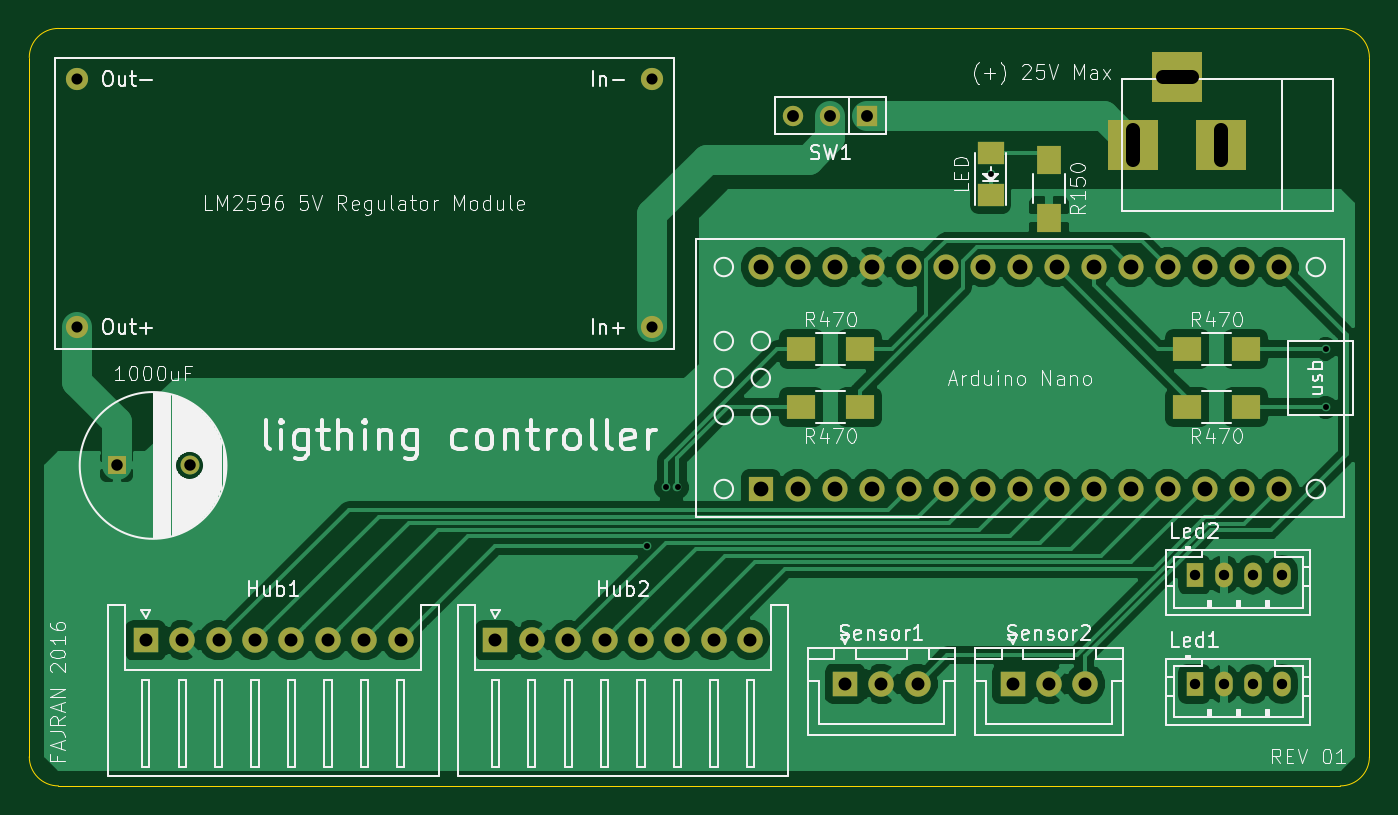
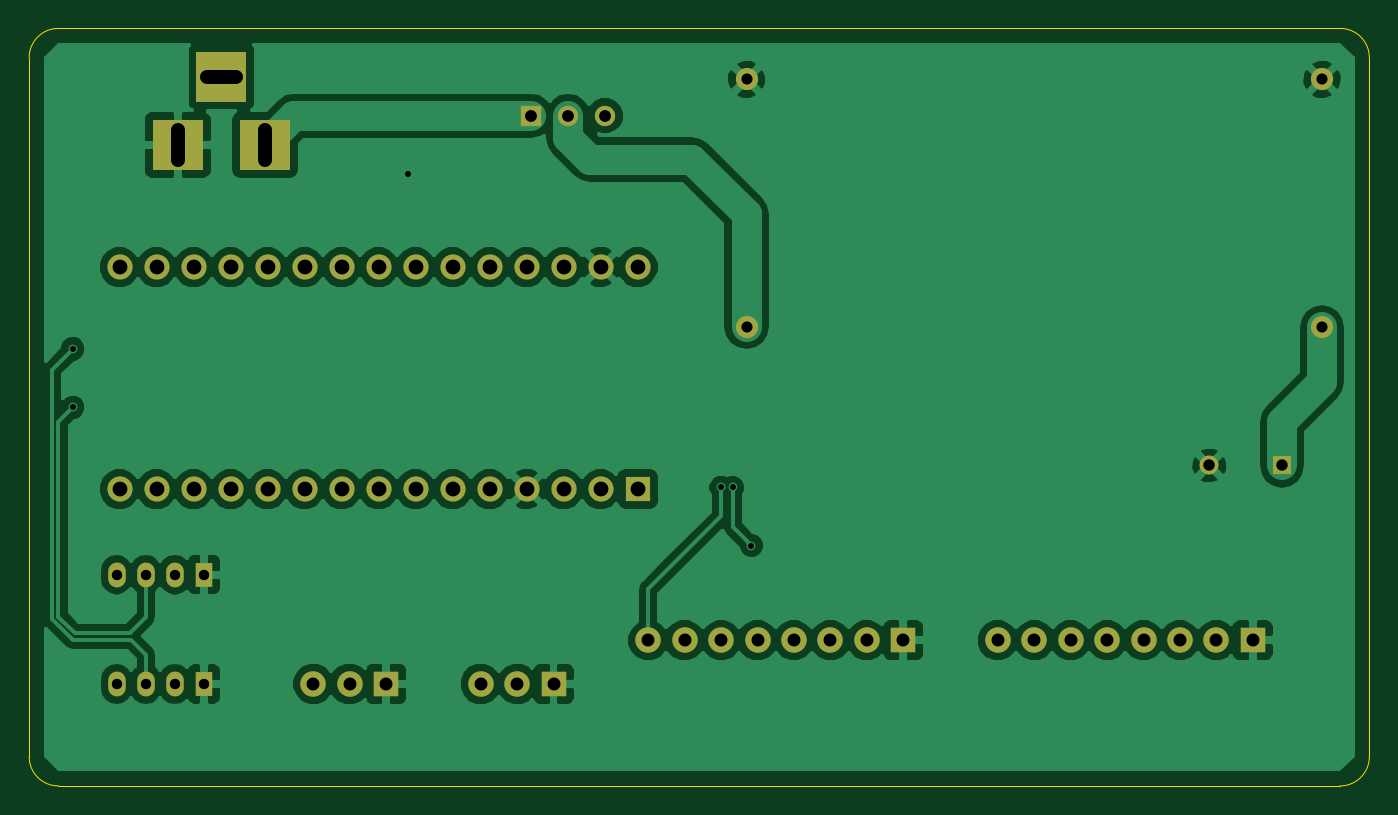
Circuit board: 8 layer files. Board 92.0 x 52.0 mm.
- bottom_copper: pengendali lampu laci-B.Cu.gbr (67043 bytes)
- bottom_mask: pengendali lampu laci-B.Mask.gbr (2454 bytes)
- bottom_silk: pengendali lampu laci-B.SilkS.gbr (304 bytes)
- outline: pengendali lampu laci-Edge.Cuts.gbr (790 bytes)
- top_copper: pengendali lampu laci-F.Cu.gbr (58642 bytes)
- top_mask: pengendali lampu laci-F.Mask.gbr (2847 bytes)
- top_silk: pengendali lampu laci-F.SilkS.gbr (55172 bytes)
- drill: pengendali lampu laci.drl (1545 bytes)

=== bottom_copper: pengendali lampu laci-B.Cu.gbr (67043 bytes, source omitted) ===
=== bottom_mask: pengendali lampu laci-B.Mask.gbr ===
G04 #@! TF.FileFunction,Soldermask,Bot*
%FSLAX46Y46*%
G04 Gerber Fmt 4.6, Leading zero omitted, Abs format (unit mm)*
G04 Created by KiCad (PCBNEW 4.0.3+e1-6302~38~ubuntu15.04.1-stable) date Wed Oct  5 22:25:40 2016*
%MOMM*%
%LPD*%
G01*
G04 APERTURE LIST*
%ADD10C,0.100000*%
%ADD11R,1.727200X1.727200*%
%ADD12C,1.727200*%
%ADD13R,1.300000X1.300000*%
%ADD14C,1.300000*%
%ADD15R,1.750000X1.750000*%
%ADD16C,1.750000*%
%ADD17R,1.200000X1.700000*%
%ADD18O,1.200000X1.700000*%
%ADD19C,1.524000*%
%ADD20R,3.500120X3.500120*%
%ADD21R,1.397000X1.397000*%
%ADD22C,1.397000*%
G04 APERTURE END LIST*
D10*
D11*
X80220000Y-61620000D03*
D12*
X82760000Y-61620000D03*
X85300000Y-61620000D03*
X87840000Y-61620000D03*
X90380000Y-61620000D03*
X92920000Y-61620000D03*
X95460000Y-61620000D03*
X98000000Y-61620000D03*
X100540000Y-61620000D03*
X103080000Y-61620000D03*
X105620000Y-61620000D03*
X108160000Y-61620000D03*
X110700000Y-61620000D03*
X113240000Y-61620000D03*
X115780000Y-61620000D03*
X115780000Y-46380000D03*
X113240000Y-46380000D03*
X110700000Y-46380000D03*
X108160000Y-46380000D03*
X105620000Y-46380000D03*
X103080000Y-46380000D03*
X100540000Y-46380000D03*
X98000000Y-46380000D03*
X95460000Y-46380000D03*
X92920000Y-46380000D03*
X90380000Y-46380000D03*
X87840000Y-46380000D03*
X85300000Y-46380000D03*
X82760000Y-46380000D03*
X80220000Y-46380000D03*
D13*
X36000000Y-60000000D03*
D14*
X41000000Y-60000000D03*
D15*
X38000000Y-72000000D03*
D16*
X40500000Y-72000000D03*
X43000000Y-72000000D03*
X45500000Y-72000000D03*
X48000000Y-72000000D03*
X50500000Y-72000000D03*
X53000000Y-72000000D03*
X55500000Y-72000000D03*
D15*
X62000000Y-72000000D03*
D16*
X64500000Y-72000000D03*
X67000000Y-72000000D03*
X69500000Y-72000000D03*
X72000000Y-72000000D03*
X74500000Y-72000000D03*
X77000000Y-72000000D03*
X79500000Y-72000000D03*
D17*
X110000000Y-75000000D03*
D18*
X112000000Y-75000000D03*
X114000000Y-75000000D03*
X116000000Y-75000000D03*
D17*
X110000000Y-67500000D03*
D18*
X112000000Y-67500000D03*
X114000000Y-67500000D03*
X116000000Y-67500000D03*
D19*
X72750000Y-50500000D03*
X72750000Y-33500000D03*
X33250000Y-50500000D03*
X33250000Y-33500000D03*
D20*
X105799860Y-38000000D03*
X111799340Y-38000000D03*
X108799600Y-33301000D03*
D15*
X86000000Y-75000000D03*
D16*
X88500000Y-75000000D03*
X91000000Y-75000000D03*
D15*
X97500000Y-75000000D03*
D16*
X100000000Y-75000000D03*
X102500000Y-75000000D03*
D21*
X87540000Y-36000000D03*
D22*
X85000000Y-36000000D03*
X82460000Y-36000000D03*
M02*

=== bottom_silk: pengendali lampu laci-B.SilkS.gbr ===
G04 #@! TF.FileFunction,Legend,Bot*
%FSLAX46Y46*%
G04 Gerber Fmt 4.6, Leading zero omitted, Abs format (unit mm)*
G04 Created by KiCad (PCBNEW 4.0.3+e1-6302~38~ubuntu15.04.1-stable) date Wed Oct  5 22:25:40 2016*
%MOMM*%
%LPD*%
G01*
G04 APERTURE LIST*
%ADD10C,0.100000*%
G04 APERTURE END LIST*
D10*
M02*

=== outline: pengendali lampu laci-Edge.Cuts.gbr ===
G04 #@! TF.FileFunction,Profile,NP*
%FSLAX46Y46*%
G04 Gerber Fmt 4.6, Leading zero omitted, Abs format (unit mm)*
G04 Created by KiCad (PCBNEW 4.0.3+e1-6302~38~ubuntu15.04.1-stable) date Wed Oct  5 22:25:40 2016*
%MOMM*%
%LPD*%
G01*
G04 APERTURE LIST*
%ADD10C,0.100000*%
G04 APERTURE END LIST*
D10*
X32000000Y-30000000D02*
X120000000Y-30000000D01*
X30000000Y-80000000D02*
X30000000Y-32000000D01*
X120000000Y-82000000D02*
X32000000Y-82000000D01*
X122000000Y-32000000D02*
X122000000Y-80000000D01*
X122000000Y-32000000D02*
G75*
G03X120000000Y-30000000I-2000000J0D01*
G01*
X120000000Y-82000000D02*
G75*
G03X122000000Y-80000000I0J2000000D01*
G01*
X30000000Y-80000000D02*
G75*
G03X32000000Y-82000000I2000000J0D01*
G01*
X32000000Y-30000000D02*
G75*
G03X30000000Y-32000000I0J-2000000D01*
G01*
M02*

=== top_copper: pengendali lampu laci-F.Cu.gbr (58642 bytes, source omitted) ===
=== top_mask: pengendali lampu laci-F.Mask.gbr ===
G04 #@! TF.FileFunction,Soldermask,Top*
%FSLAX46Y46*%
G04 Gerber Fmt 4.6, Leading zero omitted, Abs format (unit mm)*
G04 Created by KiCad (PCBNEW 4.0.3+e1-6302~38~ubuntu15.04.1-stable) date Wed Oct  5 22:25:40 2016*
%MOMM*%
%LPD*%
G01*
G04 APERTURE LIST*
%ADD10C,0.100000*%
%ADD11R,1.727200X1.727200*%
%ADD12C,1.727200*%
%ADD13R,1.300000X1.300000*%
%ADD14C,1.300000*%
%ADD15R,1.800860X1.597660*%
%ADD16R,1.750000X1.750000*%
%ADD17C,1.750000*%
%ADD18R,1.200000X1.700000*%
%ADD19O,1.200000X1.700000*%
%ADD20C,1.524000*%
%ADD21R,3.500120X3.500120*%
%ADD22R,2.000000X1.700000*%
%ADD23R,1.700000X2.000000*%
%ADD24R,1.397000X1.397000*%
%ADD25C,1.397000*%
G04 APERTURE END LIST*
D10*
D11*
X80220000Y-61620000D03*
D12*
X82760000Y-61620000D03*
X85300000Y-61620000D03*
X87840000Y-61620000D03*
X90380000Y-61620000D03*
X92920000Y-61620000D03*
X95460000Y-61620000D03*
X98000000Y-61620000D03*
X100540000Y-61620000D03*
X103080000Y-61620000D03*
X105620000Y-61620000D03*
X108160000Y-61620000D03*
X110700000Y-61620000D03*
X113240000Y-61620000D03*
X115780000Y-61620000D03*
X115780000Y-46380000D03*
X113240000Y-46380000D03*
X110700000Y-46380000D03*
X108160000Y-46380000D03*
X105620000Y-46380000D03*
X103080000Y-46380000D03*
X100540000Y-46380000D03*
X98000000Y-46380000D03*
X95460000Y-46380000D03*
X92920000Y-46380000D03*
X90380000Y-46380000D03*
X87840000Y-46380000D03*
X85300000Y-46380000D03*
X82760000Y-46380000D03*
X80220000Y-46380000D03*
D13*
X36000000Y-60000000D03*
D14*
X41000000Y-60000000D03*
D15*
X96000000Y-38580140D03*
X96000000Y-41419860D03*
D16*
X38000000Y-72000000D03*
D17*
X40500000Y-72000000D03*
X43000000Y-72000000D03*
X45500000Y-72000000D03*
X48000000Y-72000000D03*
X50500000Y-72000000D03*
X53000000Y-72000000D03*
X55500000Y-72000000D03*
D16*
X62000000Y-72000000D03*
D17*
X64500000Y-72000000D03*
X67000000Y-72000000D03*
X69500000Y-72000000D03*
X72000000Y-72000000D03*
X74500000Y-72000000D03*
X77000000Y-72000000D03*
X79500000Y-72000000D03*
D18*
X110000000Y-75000000D03*
D19*
X112000000Y-75000000D03*
X114000000Y-75000000D03*
X116000000Y-75000000D03*
D18*
X110000000Y-67500000D03*
D19*
X112000000Y-67500000D03*
X114000000Y-67500000D03*
X116000000Y-67500000D03*
D20*
X72750000Y-50500000D03*
X72750000Y-33500000D03*
X33250000Y-50500000D03*
X33250000Y-33500000D03*
D21*
X105799860Y-38000000D03*
X111799340Y-38000000D03*
X108799600Y-33301000D03*
D22*
X87000000Y-52000000D03*
X83000000Y-52000000D03*
X87000000Y-56000000D03*
X83000000Y-56000000D03*
X109500000Y-52000000D03*
X113500000Y-52000000D03*
X109500000Y-56000000D03*
X113500000Y-56000000D03*
D23*
X100000000Y-39000000D03*
X100000000Y-43000000D03*
D16*
X86000000Y-75000000D03*
D17*
X88500000Y-75000000D03*
X91000000Y-75000000D03*
D16*
X97500000Y-75000000D03*
D17*
X100000000Y-75000000D03*
X102500000Y-75000000D03*
D24*
X87540000Y-36000000D03*
D25*
X85000000Y-36000000D03*
X82460000Y-36000000D03*
M02*

=== top_silk: pengendali lampu laci-F.SilkS.gbr (55172 bytes, source omitted) ===
=== drill: pengendali lampu laci.drl ===
M48
;DRILL file {KiCad 4.0.3+e1-6302~38~ubuntu15.04.1-stable} date Wed Oct  5 22:25:42 2016
;FORMAT={-:-/ absolute / inch / decimal}
FMAT,2
INCH,TZ
T1C0.016
T2C0.028
T3C0.030
T4C0.031
T5C0.032
T6C0.035
T7C0.039
T8C0.040
%
G90
G05
M72
T1
X2.8512Y-2.5789
X2.9016Y-2.4213
X2.9331Y-2.4213
X3.7795Y-1.5748
X4.685Y-2.0472
X4.685Y-2.2047
T2
X4.3307Y-2.6575
X4.3307Y-2.9528
X4.4094Y-2.6575
X4.4094Y-2.9528
X4.4882Y-2.6575
X4.4882Y-2.9528
X4.5669Y-2.6575
X4.5669Y-2.9528
T3
X1.3091Y-1.3189
X1.3091Y-1.9882
X2.8642Y-1.3189
X2.8642Y-1.9882
T4
X1.4173Y-2.3622
X1.6142Y-2.3622
T5
X3.2465Y-1.4173
X3.3465Y-1.4173
X3.4465Y-1.4173
T6
X1.4961Y-2.8346
X1.5945Y-2.8346
X1.6929Y-2.8346
X1.7913Y-2.8346
X1.8898Y-2.8346
X1.9882Y-2.8346
X2.0866Y-2.8346
X2.185Y-2.8346
X2.4409Y-2.8346
X2.5394Y-2.8346
X2.6378Y-2.8346
X2.7362Y-2.8346
X2.8346Y-2.8346
X2.9331Y-2.8346
X3.0315Y-2.8346
X3.1299Y-2.8346
X3.3858Y-2.9528
X3.4843Y-2.9528
X3.5827Y-2.9528
X3.8386Y-2.9528
X3.937Y-2.9528
X4.0354Y-2.9528
T8
X3.1583Y-1.826
X3.1583Y-2.426
X3.2583Y-1.826
X3.2583Y-2.426
X3.3583Y-1.826
X3.3583Y-2.426
X3.4583Y-1.826
X3.4583Y-2.426
X3.5583Y-1.826
X3.5583Y-2.426
X3.6583Y-1.826
X3.6583Y-2.426
X3.7583Y-1.826
X3.7583Y-2.426
X3.8583Y-1.826
X3.8583Y-2.426
X3.9583Y-1.826
X3.9583Y-2.426
X4.0583Y-1.826
X4.0583Y-2.426
X4.1583Y-1.826
X4.1583Y-2.426
X4.2583Y-1.826
X4.2583Y-2.426
X4.3583Y-1.826
X4.3583Y-2.426
X4.4583Y-1.826
X4.4583Y-2.426
X4.5583Y-1.826
X4.5583Y-2.426
T7
X4.1653Y-1.5354G85X4.1653Y-1.4567
G05
X4.3228Y-1.3111G85X4.2441Y-1.3111
G05
X4.4015Y-1.5354G85X4.4015Y-1.4567
G05
T0
M30

